Image classification data set "Disease Detection Dataset" (Neural-Ninja/Crop-Disease-Detection-and-Severity-Estimation-PLOS-ONE on GitHub). Class labels (10): tomato bacterial spot, tomato early blight, tomato late blight, tomato leaf mold, tomato septoria leaf spot, tomato spider mites two spotted spider mite, tomato target spot, tomato yellow leaf curl virus, tomato mosaic virus, tomato healthy.

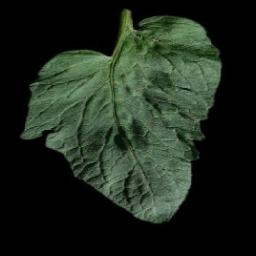
Label: tomato target spot

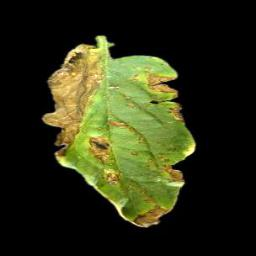
Label: tomato bacterial spot

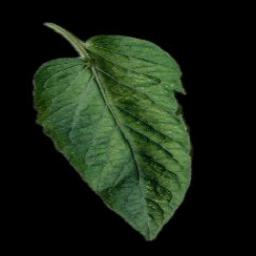
Label: tomato spider mites two spotted spider mite

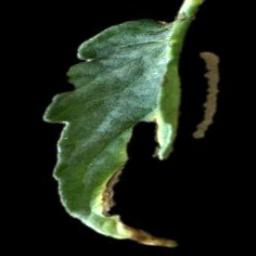
Label: tomato early blight

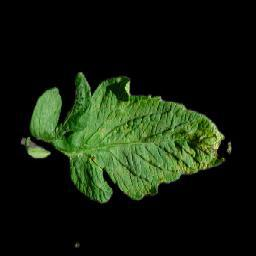
Label: tomato septoria leaf spot

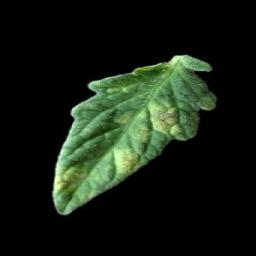
Label: tomato leaf mold
